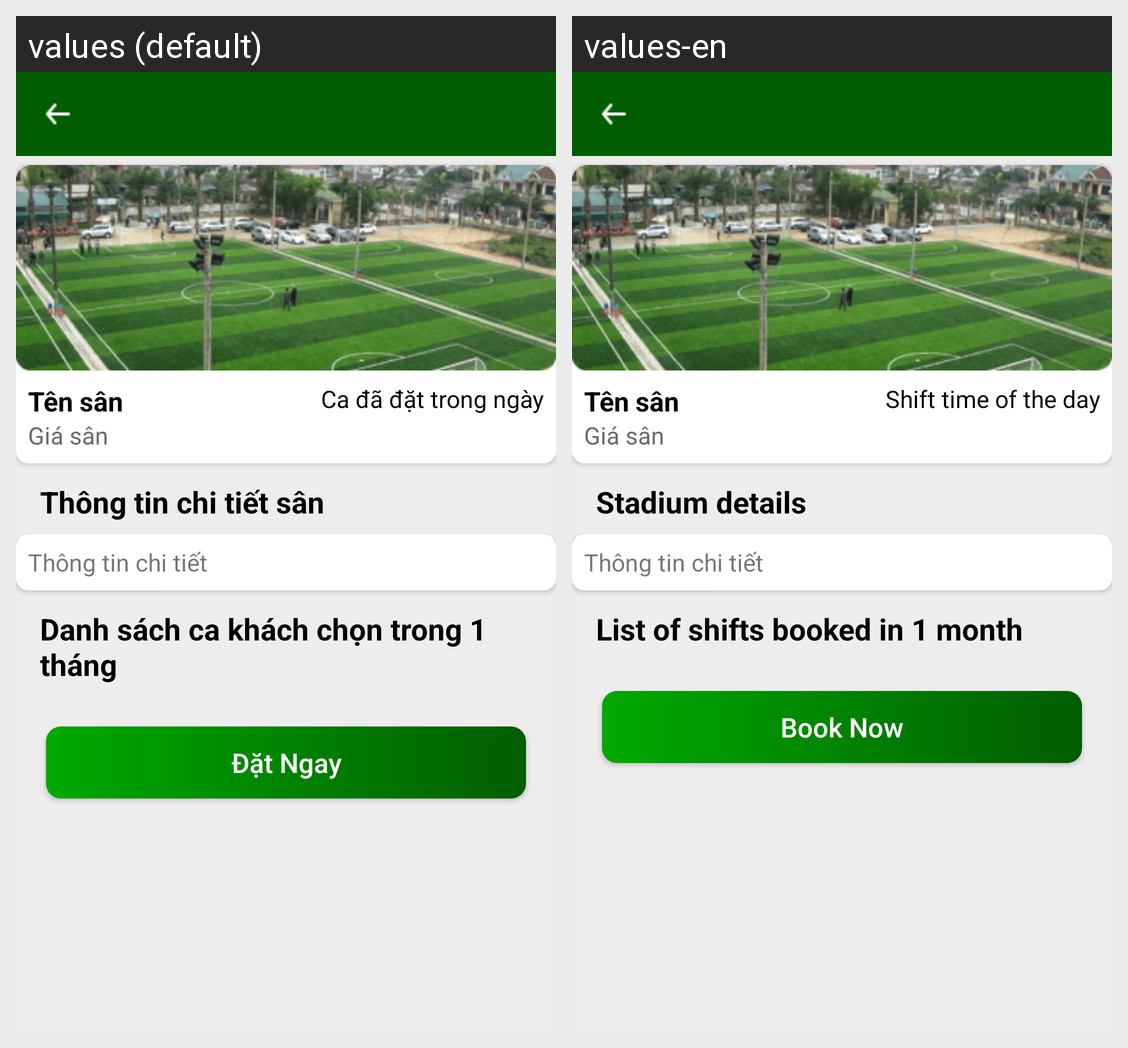

For this localized Android screen grid, give each drawn string resource with its value in every locale shown.
Android screen res/layout/activity_details_pitch.xml rendered under 2 locales, left to right: values (default), values-en. Device: Nexus 5 (rendered at 1080×1920; each locale shown at half size, 540×960, under a caption strip naming it); theme Theme.BookingPitch_User.
Strings drawn on this screen, with the default value and each locale's value (text and hints the layout hard-codes, and strings that could not be matched under every locale, appear in the picture but are not listed):

thoii_gian_ca_dat_trong_ngay
  values: Ca đã đặt trong ngày
  values-en: Shift time of the day

thong_tin_chi_tiet
  values: Thông tin chi tiết sân
  values-en: Stadium details

danh_sach_ca_dat_1_thang
  values: Danh sách ca khách chọn trong 1 tháng
  values-en: List of shifts booked in 1 month

dat_ngay
  values: Đặt Ngay
  values-en: Book Now
